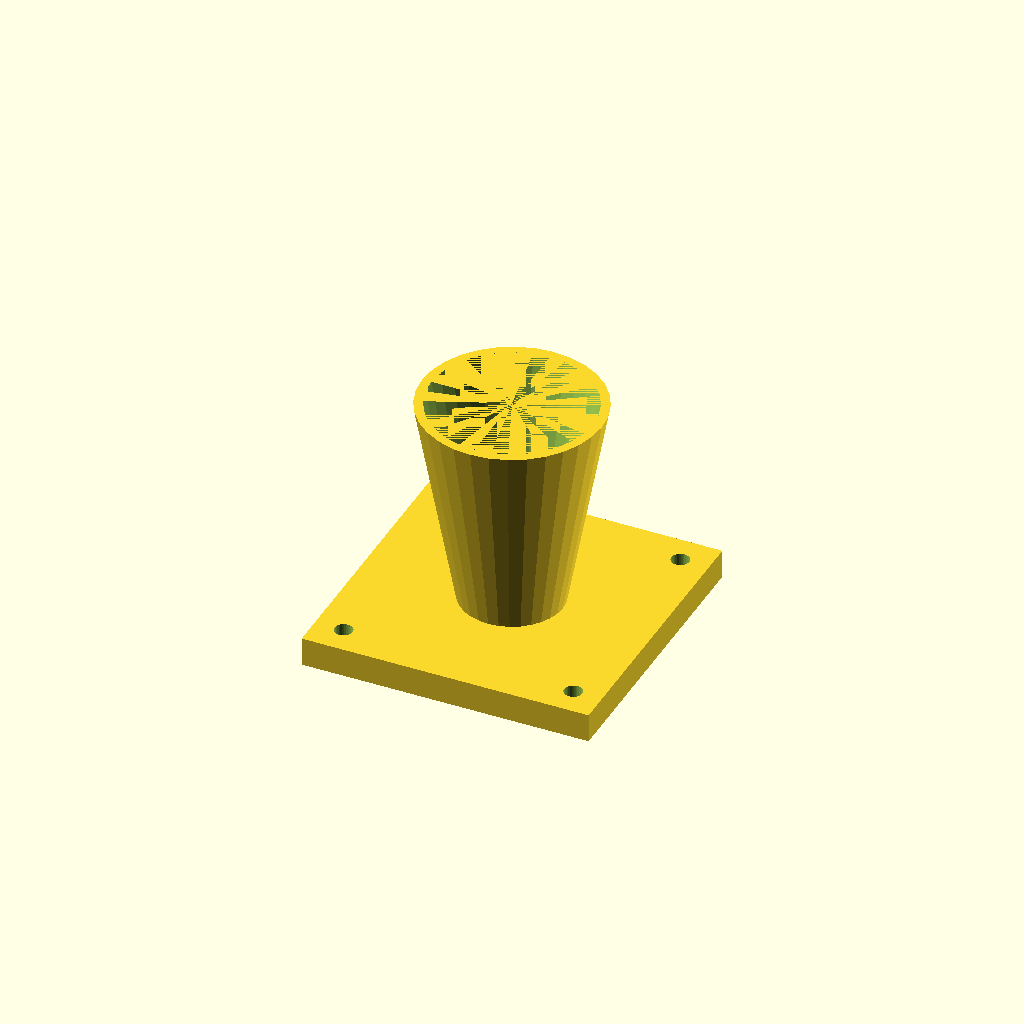
Cell 1: the model at its default parameters.
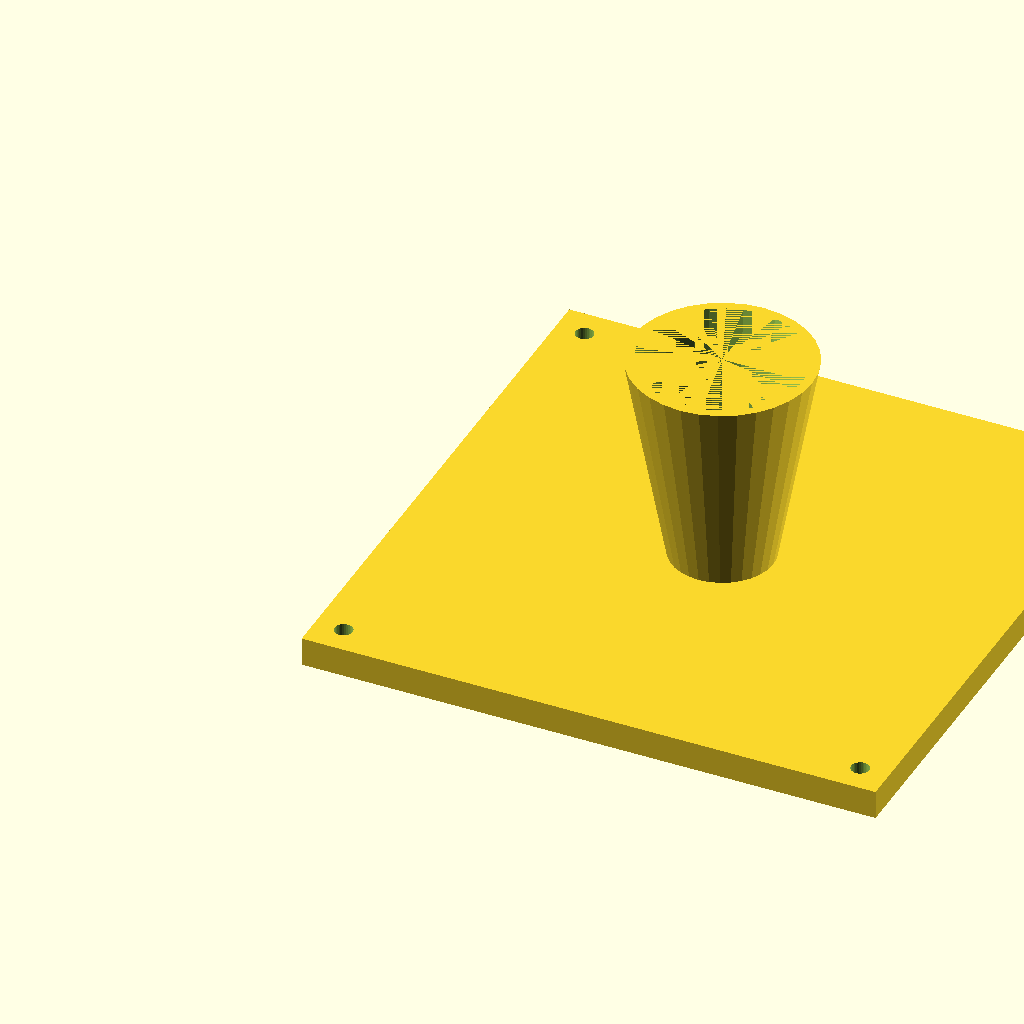
Cell 2 — fl set to 160, the other parameters unchanged.
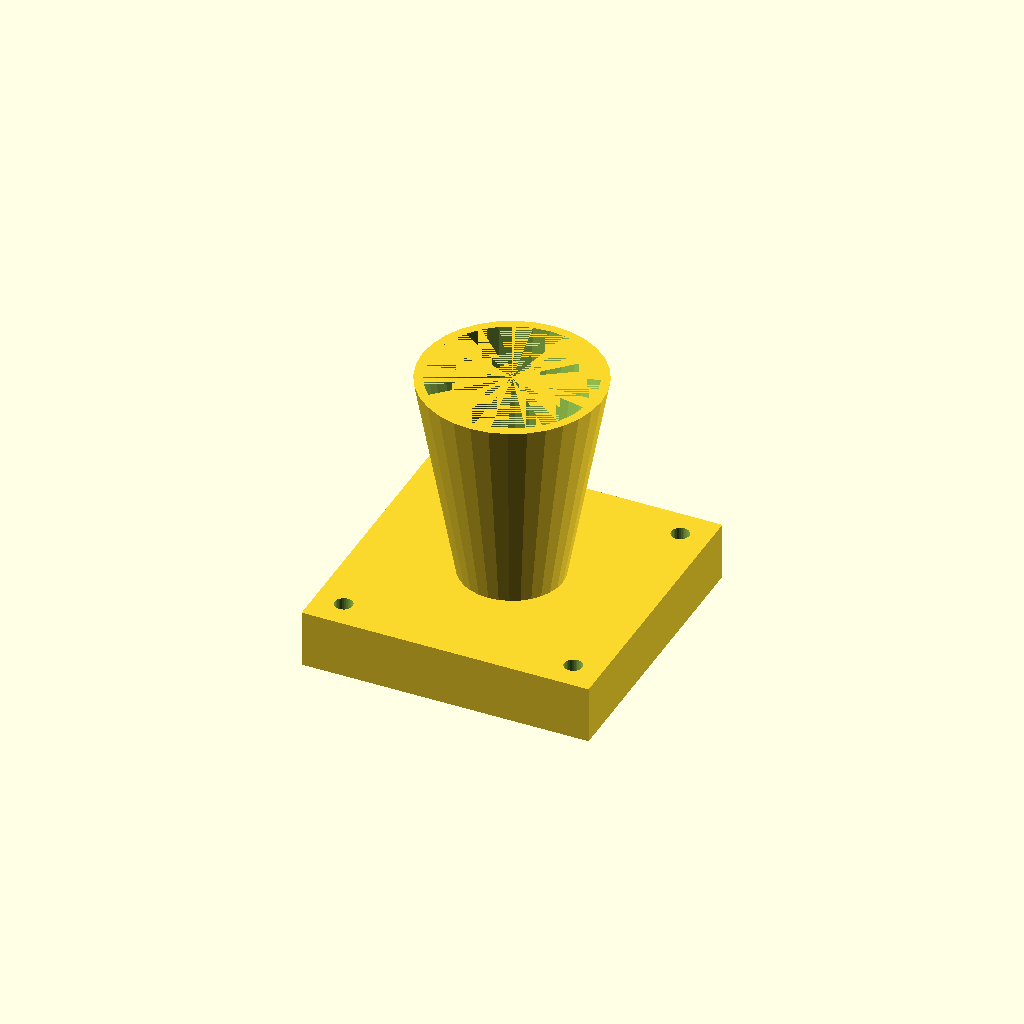
Cell 3: fl_t = 16 (everything else at default).
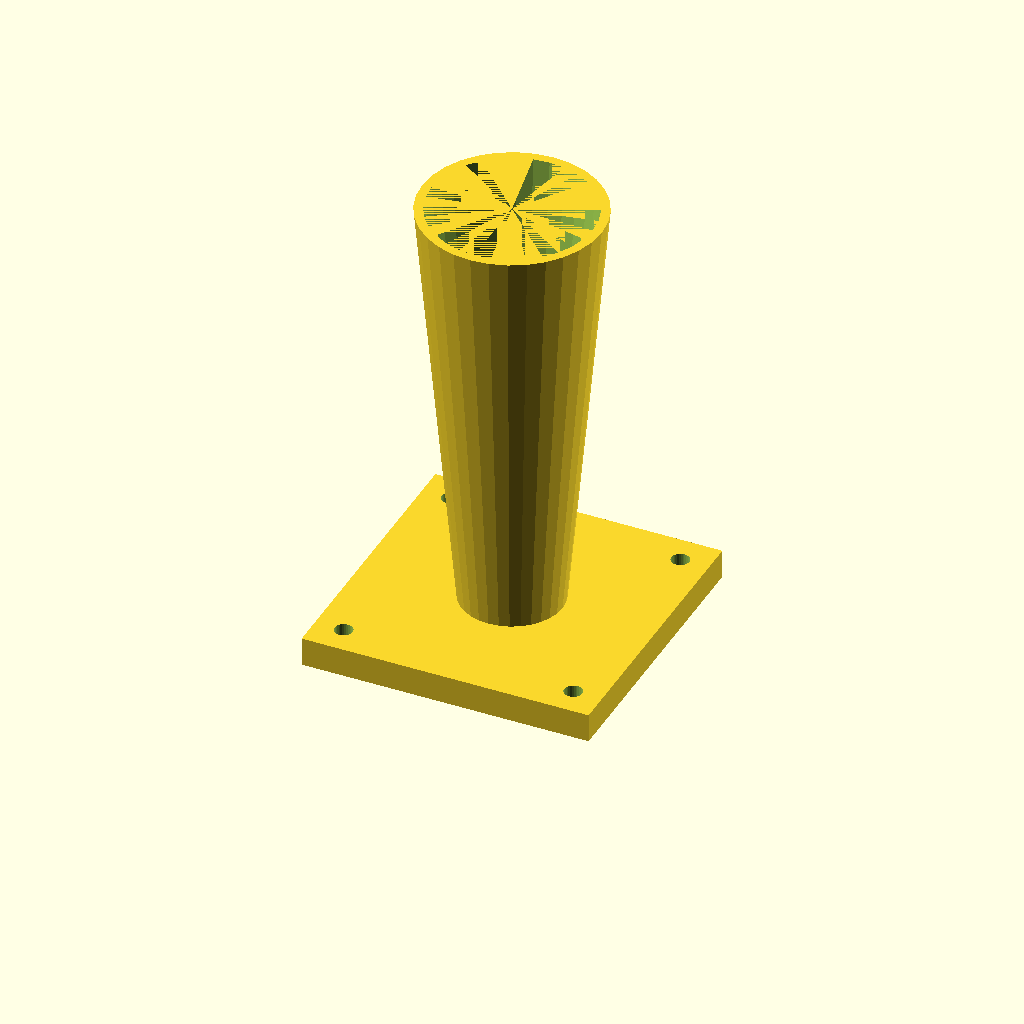
Cell 4: cone_h = 120 (everything else at default).
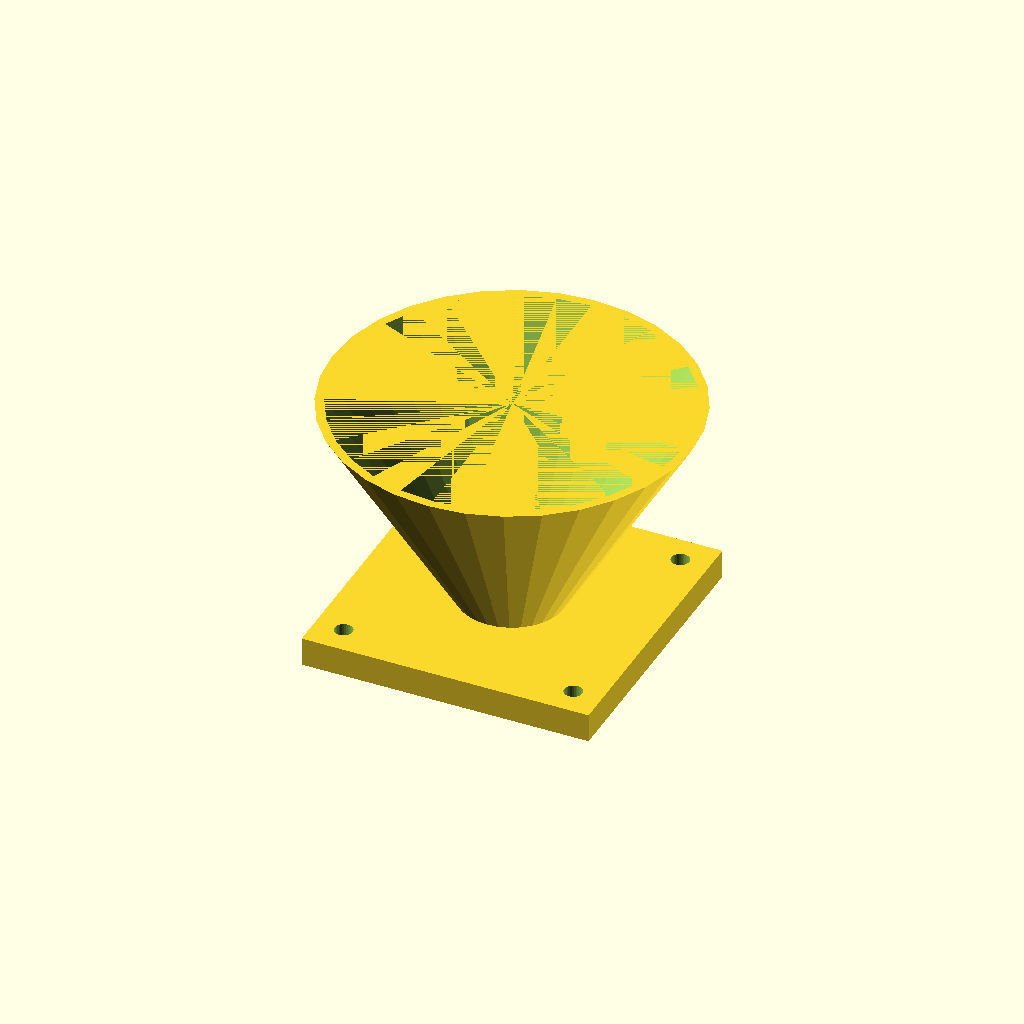
Cell 5 — top_d set to 100, the other parameters unchanged.
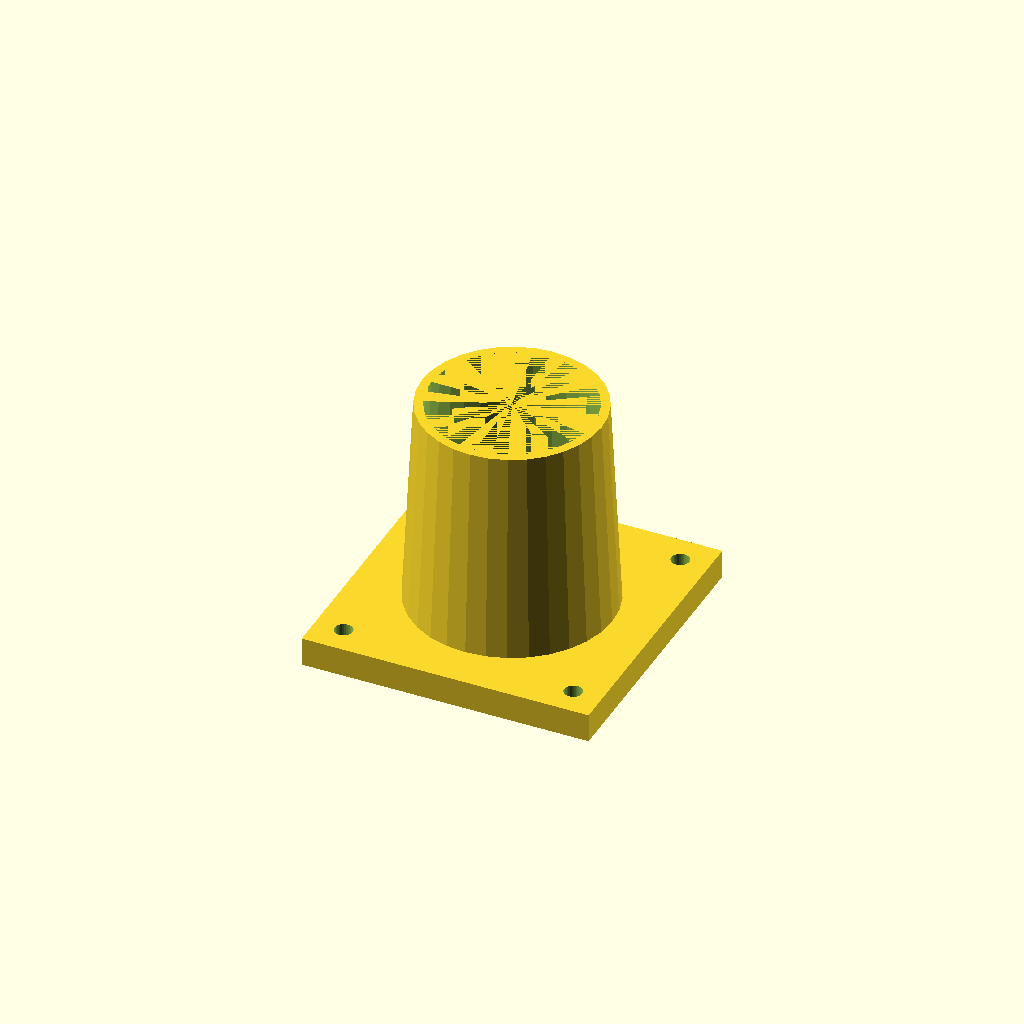
Cell 6: bot_d = 56 (everything else at default).
One fixed orthographic camera (rotation 55°, 0°, 25°; colour scheme Cornfield) for every cell.
OpenSCAD source file optional_data/data/solid3/hopper/part_0037.scad:
$fn = 32;

// ----------------------------------------------------------------------
// Hopper: flanged with square flange
// ----------------------------------------------------------------------

// --- parameters (mm) ---
fl = 80;                  // flange side, X and Y
fl_t = 8;                 // flange thickness
cone_h = 60;              // cone height above the flange
top_d = 50;               // cone mouth diameter
bot_d = 28;               // cone spout diameter
wall = 2.5;               // cone wall thickness
hole_r = 2.5;             // flange hole radius
hole_in = 8;              // hole inset from the corners

bore_d = bot_d - 2 * wall;  // spout bore diameter
total_h = fl_t + cone_h - 1;  // overall height

difference() {
  union() {
    cube([fl, fl, fl_t]);
    translate([fl / 2, fl / 2, fl_t - 1])
      cylinder(h = cone_h, d1 = bot_d, d2 = top_d);
  }
  translate([fl / 2, fl / 2, fl_t - 2])
    cylinder(h = cone_h + 1, d1 = bore_d, d2 = top_d - 2 * wall);
  for (sx = [0, 1], sy = [0, 1])
    translate([sx ? fl - hole_in : hole_in,
               sy ? fl - hole_in : hole_in, -1])
      cylinder(r = hole_r, h = fl_t + 2);
}
Parameter table extracted from the source (name, type, default, range or options):
fl: number, default 80
fl_t: number, default 8
cone_h: number, default 60
top_d: number, default 50
bot_d: number, default 28
wall: number, default 2.5
hole_r: number, default 2.5
hole_in: number, default 8
